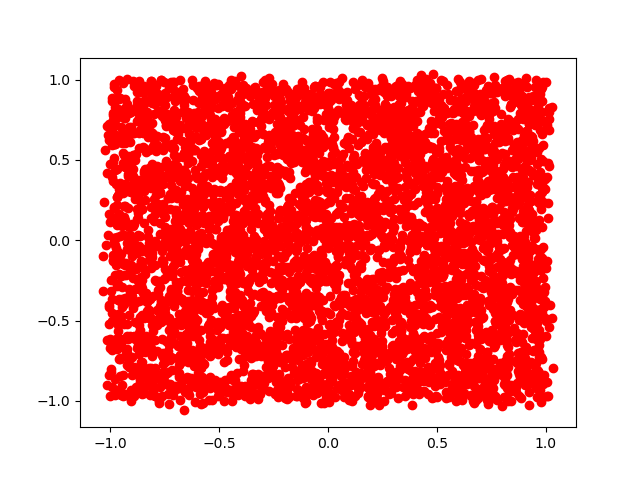

Values plotted in this chart, from the file beside it:
X, Y, Label
-0.2932, -0.9246, -1
-0.6236, -0.7531, -1
0.5382, 0.3261, -1
0.2947, -0.5801, -1
-0.5815, 0.6368, -1
0.7621, 0.5014, -1
0.3922, 0.8108, -1
0.7994, 0.2388, -1
0.5525, 0.149, -1
0.8793, 0.02625, -1
0.1878, -0.9776, -1
0.9799, 0.08023, -1
-0.5643, -0.2271, -1
-0.004028, -0.8037, -1
-0.7202, -0.6165, -1
0.8677, -0.08697, -1
-0.3654, -0.3151, -1
-0.9459, 0.6071, -1
0.5692, 0.5627, -1
0.9667, -0.8625, -1
-0.03885, -0.4434, -1
0.5555, -0.304, -1
-0.04324, -0.3659, 1
-0.6971, -0.2619, -1
-0.9815, 0.9727, -1
0.4996, 0.1638, -1
0.9692, 0.2321, -1
0.6782, 0.5382, -1
-0.274, 0.5867, -1
0.202, -0.3256, -1
0.7357, 0.04691, -1
-0.9268, -0.2168, -1
0.2796, 0.6969, -1
0.8891, -0.1154, -1
0.7611, 0.9242, -1
-0.1942, -0.3558, -1
-0.7553, -0.7288, -1
0.4094, -0.4565, -1
-0.8606, -0.8594, -1
-0.2324, 0.8266, -1
0.6037, 0.1686, -1
-0.802, -0.5294, -1
0.09472, -0.994, -1
0.2582, -1.003, -1
0.1797, -0.9139, -1
-0.1898, 0.6899, -1
0.6857, 0.3815, -1
0.3765, -0.5398, -1
0.1123, -0.3758, -1
0.1701, -0.01943, 1
0.4982, -0.5745, -1
-0.6797, -0.07912, -1
0.7964, -0.05377, -1
-0.5956, 0.7957, -1
-0.3866, -0.6403, -1
0.5653, 0.4849, -1
-0.5058, -0.5109, -1
0.5153, -0.8964, -1
-0.9671, -0.1084, -1
0.8534, -0.5486, -1
... 4,940 more rows
